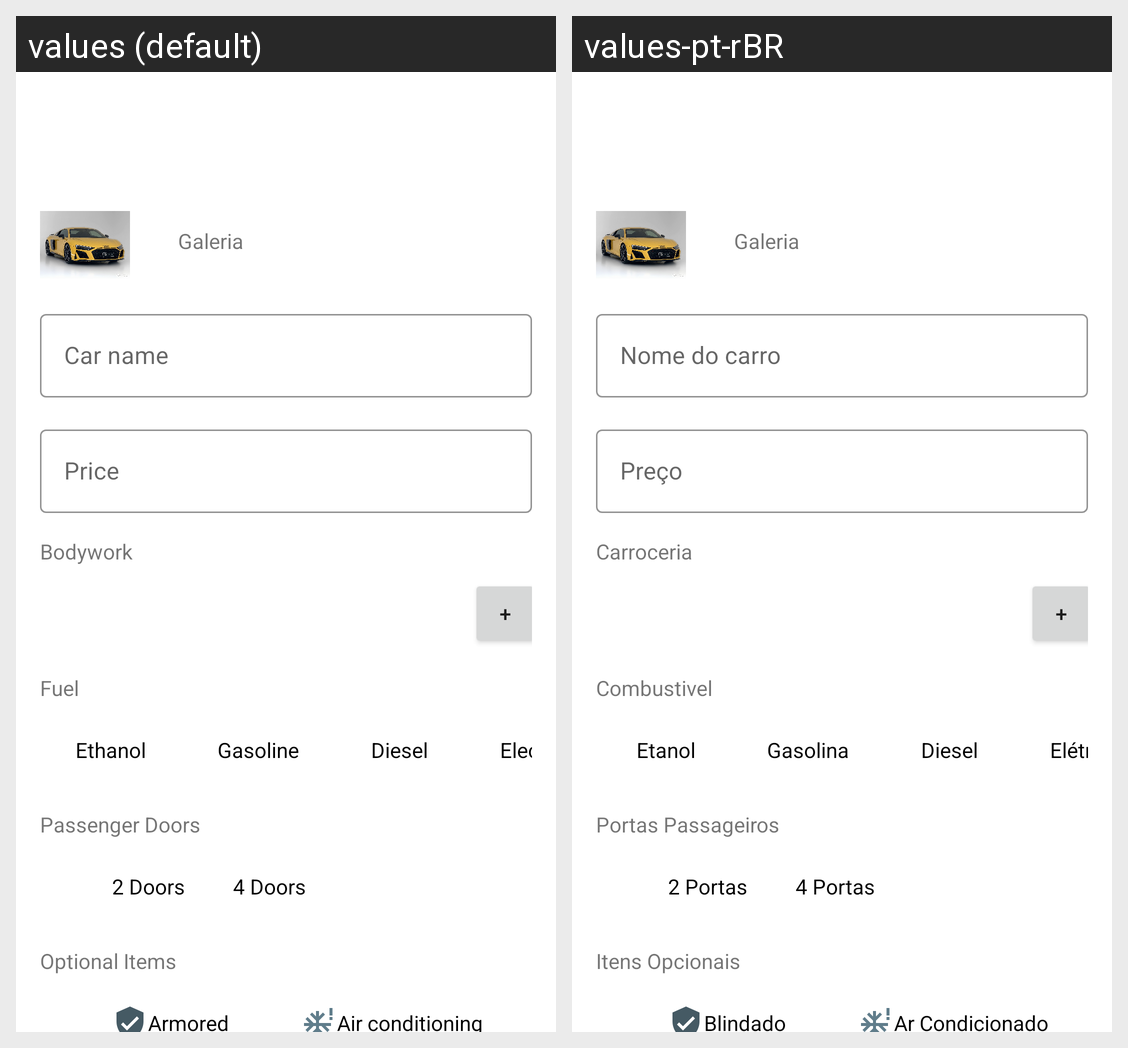

Here is an Android app screen in its default locale and in the app's own translations. Write out the translated-string differences for the strings that appear on this screen.
Android screen res/layout/activity_cadastro.xml rendered under 2 locales, left to right: values (default), values-pt-rBR. Device: Nexus 5 (rendered at 1080×1920; each locale shown at half size, 540×960, under a caption strip naming it); theme Theme.CarConnect.
Strings drawn on this screen, with the default value and each locale's value (text and hints the layout hard-codes, and strings that could not be matched under every locale, appear in the picture but are not listed):

carroceria
  values: Bodywork
  values-pt-rBR: Carroceria

eletrico
  values: Electric
  values-pt-rBR: Elétrico

diesel
  values: Diesel
  values-pt-rBR: Diesel

gasolina
  values: Gasoline
  values-pt-rBR: Gasolina

alcool
  values: Ethanol
  values-pt-rBR: Etanol

portas
  values: Passenger Doors
  values-pt-rBR: Portas Passageiros

duas_portas
  values: 2 Doors
  values-pt-rBR: 2 Portas

quatro_portas
  values: 4 Doors
  values-pt-rBR: 4 Portas

itens_opcionais
  values: Optional Items
  values-pt-rBR: Itens Opcionais

ar_condicionado
  values: Air conditioning
  values-pt-rBR: Ar Condicionado

blindado
  values: Armored
  values-pt-rBR: Blindado

combustivel
  values: Fuel
  values-pt-rBR: Combustivel

nome_do_carro
  values: Car name
  values-pt-rBR: Nome do carro

preco
  values: Price
  values-pt-rBR: Preço
